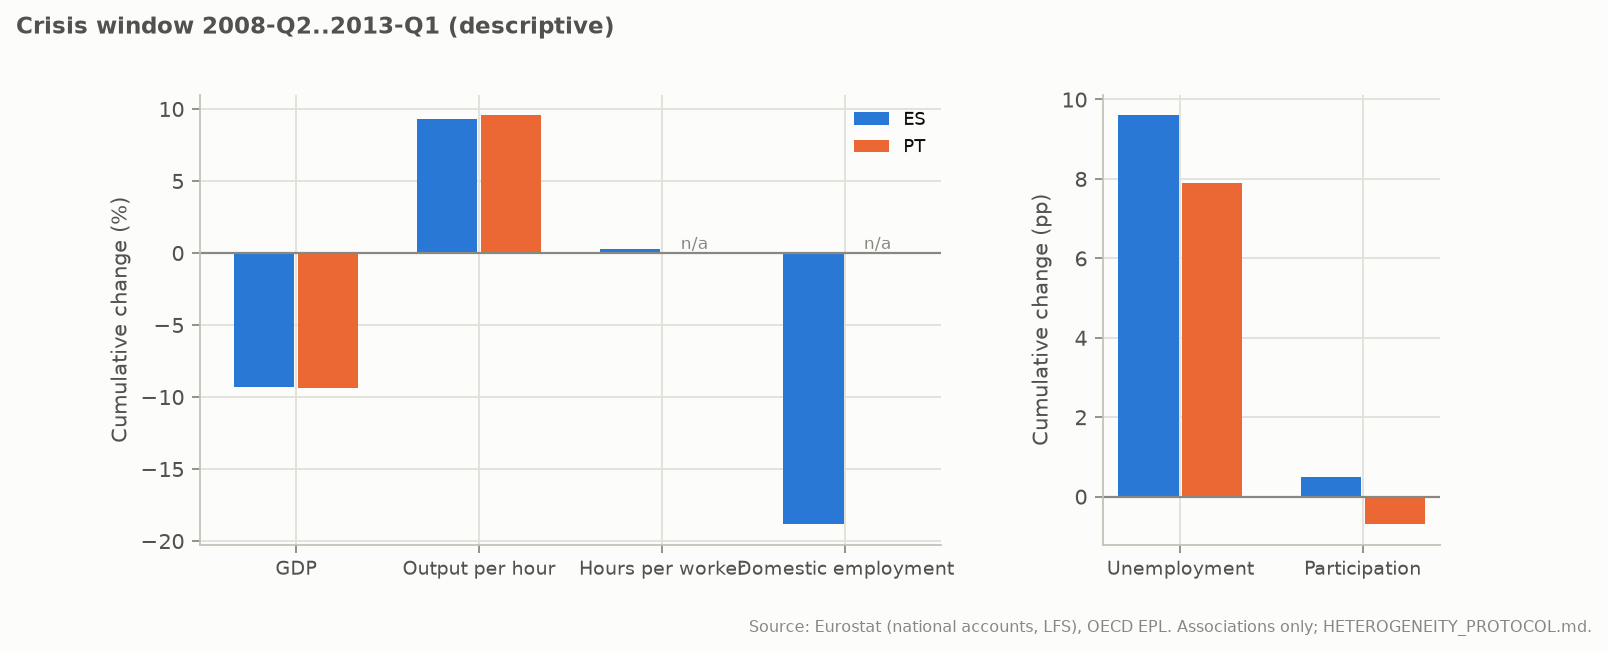

The table this chart was drawn from, first rows:
geo, g, prod, prod_from, hpw, hpw_from, e_dom, e_dom_from, du, du_from, dp, dp_from
ES, -9.3, 9.304, 2008-Q2, 0.2419, 2008-Q2, -18.85, 2008-Q2, 9.6, 2009-Q2, 0.5, 2009-Q2
PT, -9.4, 9.554, 2008-Q2, nan, , nan, , 7.9, 2009-Q2, -0.7, 2009-Q2
